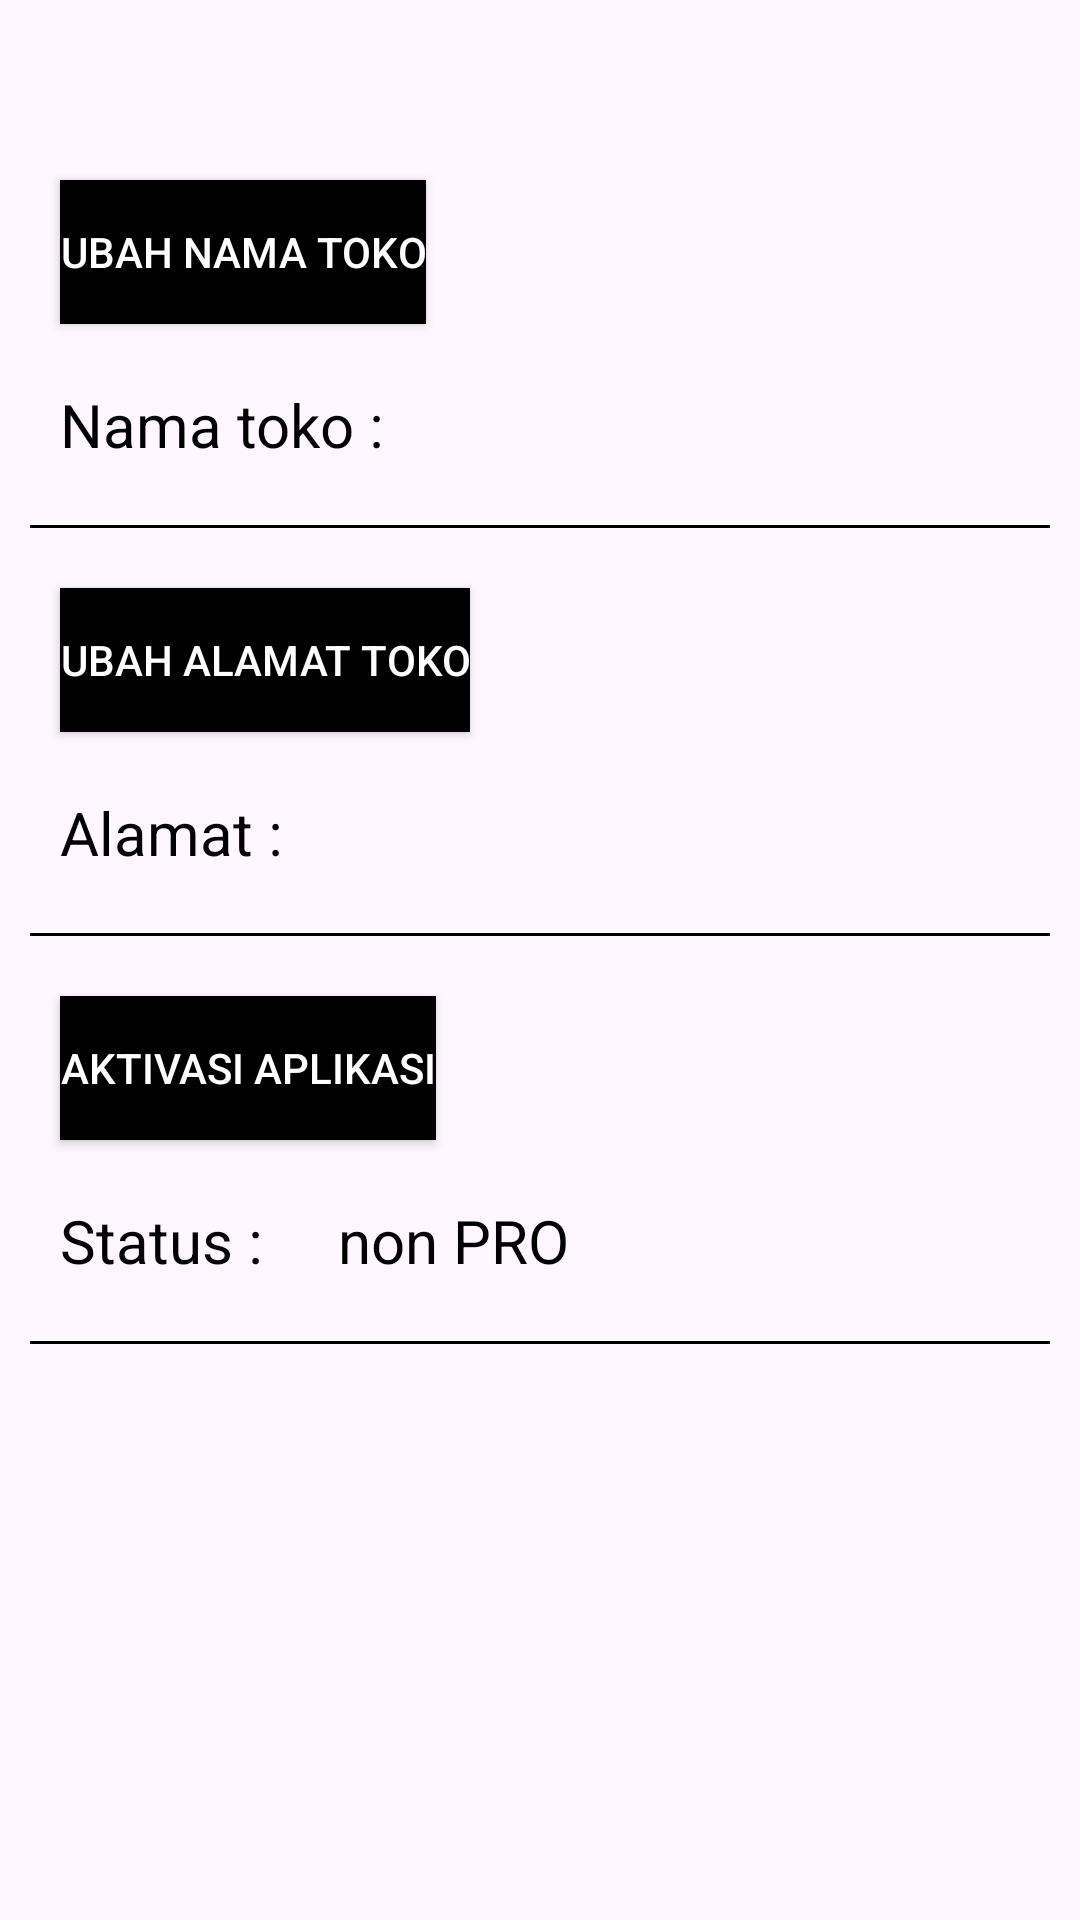

Android layout source for this screen:
<!-- AndroidManifest.xml: application theme Theme.Toolbar -->
<!-- res/layout/activity_setting2.xml -->
<?xml version="1.0" encoding="utf-8"?>
<androidx.constraintlayout.widget.ConstraintLayout xmlns:android="http://schemas.android.com/apk/res/android"
    xmlns:app="http://schemas.android.com/apk/res-auto"
    xmlns:tools="http://schemas.android.com/tools"
    android:id="@+id/main"
    android:layout_width="match_parent"
    android:layout_height="match_parent"
    tools:context=".setting2">


   <ScrollView
       android:layout_width="match_parent"
       android:layout_height="match_parent"
       android:fillViewport="true">

       <LinearLayout
           android:layout_width="match_parent"
           android:layout_height="wrap_content"
           android:orientation="vertical">

           <LinearLayout
               android:layout_marginTop="50dp"
               android:layout_marginLeft="10dp"
               android:layout_marginRight="10dp"
               android:layout_width="match_parent"
               android:layout_height="wrap_content"
               android:orientation="vertical">





               
               <LinearLayout
                   android:layout_width="match_parent"
                   android:layout_height="wrap_content"
                   android:orientation="vertical">

                   <Button
                       android:layout_margin="10dp"
                       android:id="@+id/namatoko"
                       android:layout_width="wrap_content"
                       android:layout_height="wrap_content"
                       android:text="Ubah Nama Toko"
                       android:textColor="@color/white"
                       android:background="@color/black"/>

                   <LinearLayout
                       android:layout_width="match_parent"
                       android:layout_height="wrap_content"
                       android:orientation="horizontal">

                       <TextView
                           android:layout_width="wrap_content"
                           android:layout_height="wrap_content"
                           android:text="Nama toko : "
                           android:layout_margin="10dp"
                           android:textColor="@color/black"
                           android:textSize="20dp"
                           android:id="@+id/textnamatoko1"/>

                       <TextView
                           android:layout_width="wrap_content"
                           android:layout_height="wrap_content"
                           android:text=""
                           android:layout_margin="10dp"
                           android:textColor="@color/black"
                           android:textSize="20dp"
                           android:id="@+id/textnamatoko2"/>

                   </LinearLayout>


               </LinearLayout>

               








               <View
                   android:layout_marginTop="10dp"
                   android:layout_marginBottom="10dp"
                   android:layout_width="match_parent"
                   android:layout_height="1dp"
                   android:background="@color/black"/>









               

               <LinearLayout
                   android:layout_width="match_parent"
                   android:layout_height="wrap_content"
                   android:orientation="vertical">

                   <Button
                       android:layout_margin="10dp"
                       android:id="@+id/buttonalamat"
                       android:layout_width="wrap_content"
                       android:layout_height="wrap_content"
                       android:text="Ubah Alamat Toko"
                       android:textColor="@color/white"
                       android:background="@color/black"/>

                   <LinearLayout
                       android:layout_width="match_parent"
                       android:layout_height="wrap_content"
                       android:orientation="horizontal">

                       <TextView
                           android:layout_width="wrap_content"
                           android:layout_height="wrap_content"
                           android:text="Alamat : "
                           android:textColor="@color/black"
                           android:textSize="20dp"
                           android:layout_margin="10dp"/>

                       <TextView
                           android:id="@+id/teksalamat"
                           android:layout_width="wrap_content"
                           android:layout_height="wrap_content"
                           android:text=""
                           android:textColor="@color/black"
                           android:textSize="20dp"
                           android:layout_margin="10dp"/>

                   </LinearLayout>

               </LinearLayout>

               








               <View
                   android:layout_marginTop="10dp"
                   android:layout_marginBottom="10dp"
                   android:layout_width="match_parent"
                   android:layout_height="1dp"
                   android:background="@color/black"/>






               

               <LinearLayout
                   android:layout_width="match_parent"
                   android:layout_height="wrap_content"
                   android:orientation="vertical">

                   <Button
                       android:layout_margin="10dp"
                       android:id="@+id/aktivasi"
                       android:layout_width="wrap_content"
                       android:layout_height="wrap_content"
                       android:text="Aktivasi aplikasi"
                       android:textColor="@color/white"
                       android:background="@color/black"/>

                   <LinearLayout
                       android:layout_width="match_parent"
                       android:layout_height="wrap_content"
                       android:orientation="horizontal">

                       <TextView
                           android:layout_width="wrap_content"
                           android:layout_height="wrap_content"
                           android:text="Status : "
                           android:textColor="@color/black"
                           android:textSize="20dp"
                           android:layout_margin="10dp"/>
                       <TextView
                           android:id="@+id/teksaktivasi"
                           android:layout_width="wrap_content"
                           android:layout_height="wrap_content"
                           android:text="non PRO"
                           android:textColor="@color/black"
                           android:textSize="20dp"
                           android:layout_margin="10dp"/>

                   </LinearLayout>

               </LinearLayout>

               





               <View
                   android:layout_marginTop="10dp"
                   android:layout_marginBottom="10dp"
                   android:layout_width="match_parent"
                   android:layout_height="1dp"
                   android:background="@color/black"/>






               





           </LinearLayout>


       </LinearLayout>


   </ScrollView>

</androidx.constraintlayout.widget.ConstraintLayout>
<!-- resources referenced by this layout -->
<resources>
  <style name="Theme.Toolbar" parent="Base.Theme.Toolbar" />
  <style name="Base.Theme.Toolbar" parent="Theme.Material3.Light.NoActionBar">
          
          <item name="colorPrimary">@color/black</item>
          
          <item name="android:forceDarkAllowed" tools:ignore="NewApi">false</item>
      </style>
  <!-- not gathered from this repository: default colours our renderer supplied (Android Studio template values) -->
  <color name="black">#FF000000</color>
  <color name="white">#FFFFFFFF</color>
</resources>
